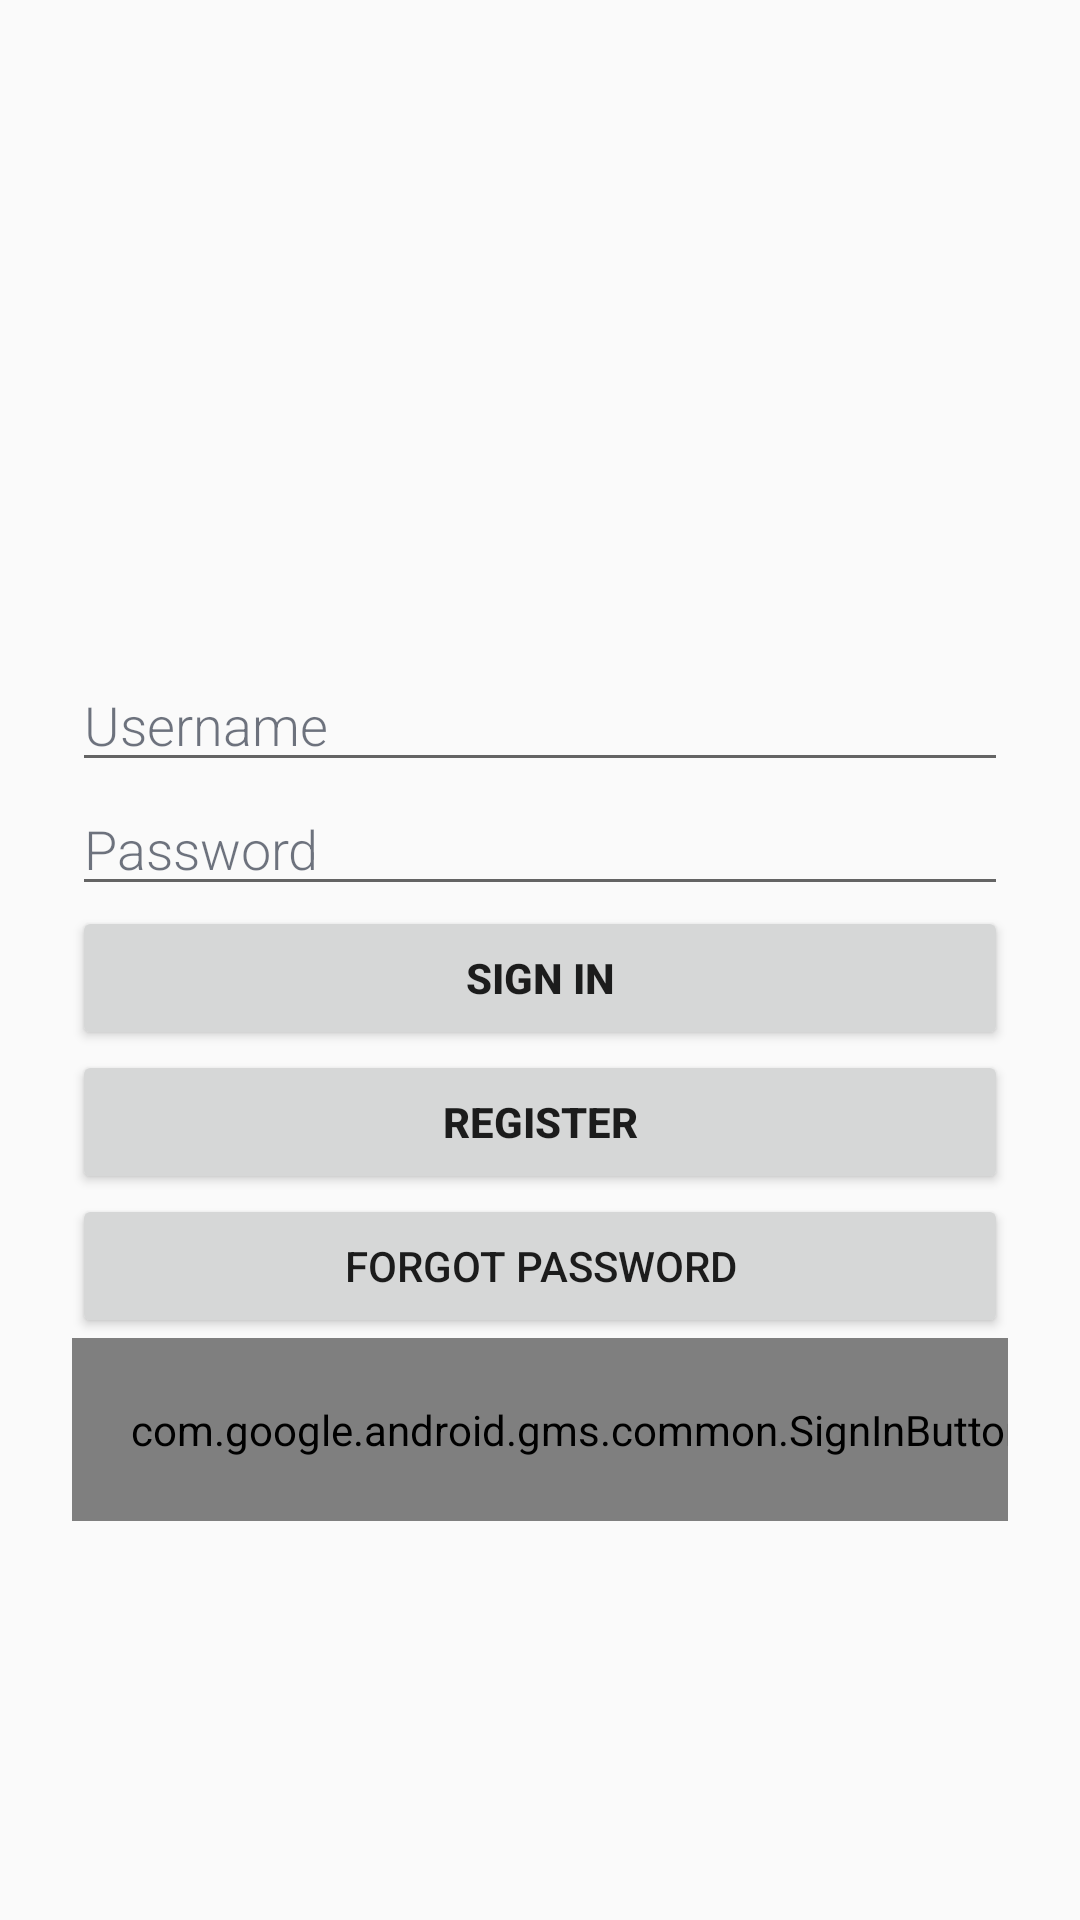

Produce the Android XML layout that renders to this screen, including the resource entries it uses.
<!-- AndroidManifest.xml: application theme AppTheme -->
<!-- res/layout/appopen.xml -->
<?xml version="1.0" encoding="utf-8"?>
<ScrollView xmlns:android="http://schemas.android.com/apk/res/android"
    android:layout_width="fill_parent"
    android:layout_height="fill_parent"
    android:fillViewport="true">

    <RelativeLayout
        android:layout_width="match_parent"
        android:layout_height="wrap_content">

        <LinearLayout
            android:id="@+id/linearLayout"
            android:layout_width="match_parent"
            android:layout_height="wrap_content"
            android:layout_alignParentBottom="true"
            android:layout_alignParentStart="true"
            android:orientation="vertical"
            android:paddingLeft="24dp"
            android:paddingRight="24dp">

            <EditText
                android:id="@+id/editName"
                android:layout_width="match_parent"
                android:layout_height="wrap_content"
                android:focusable="true"
                android:focusableInTouchMode="true"
                android:fontFamily="sans-serif-light"
                android:hint="Username"
                android:textColor="#FF192133"
                android:textColorHint="#A0192133" />

            <EditText
                android:id="@+id/editEmail"
                android:layout_width="match_parent"
                android:layout_height="wrap_content"
                android:focusable="true"
                android:focusableInTouchMode="true"
                android:fontFamily="sans-serif-light"
                android:hint="Email"
                android:inputType="textEmailAddress"
                android:textColor="#FF192133"
                android:textColorHint="#A0192133"
                android:visibility="gone" />

            <EditText
                android:id="@+id/editPassword"
                android:layout_width="match_parent"
                android:layout_height="wrap_content"
                android:focusable="true"
                android:focusableInTouchMode="true"
                android:fontFamily="sans-serif-light"
                android:hint="Password"
                android:inputType="textPassword"
                android:textColor="#FF192133"
                android:textColorHint="#A0192133" />

            <Button
                android:id="@+id/btnSignIn"
                android:layout_width="match_parent"
                android:layout_height="wrap_content"
                android:text="SIGN IN"
                android:textStyle="bold" />

            <Button
                android:id="@+id/btnRegister"
                android:layout_width="match_parent"
                android:layout_height="wrap_content"
                android:text="REGISTER"
                android:textStyle="bold" />

            <Button
                android:id="@+id/Forgot"
                android:layout_width="match_parent"
                android:layout_height="wrap_content"
                android:text="Forgot Password"
                />

            <com.google.android.gms.common.SignInButton
                android:id="@+id/glog"
                android:layout_width="338dp"
                android:layout_height="61dp"
                android:layout_alignParentBottom="true"
                android:layout_centerHorizontal="true"
                android:layout_marginBottom="133dp"
               ></com.google.android.gms.common.SignInButton>


        </LinearLayout>

    </RelativeLayout>

</ScrollView>
<!-- resources referenced by this layout -->
<resources>
  <style name="AppTheme" parent="Theme.AppCompat.Light.DarkActionBar">
          
          <item name="colorPrimary">@color/colorPrimary</item>
          <item name="colorPrimaryDark">@color/colorPrimaryDark</item>
          <item name="colorAccent">@color/colorAccent</item>
      </style>
  <color name="colorPrimary">#3F51B5</color>
  <color name="colorPrimaryDark">#303F9F</color>
  <color name="colorAccent">#FF4081</color>
</resources>
